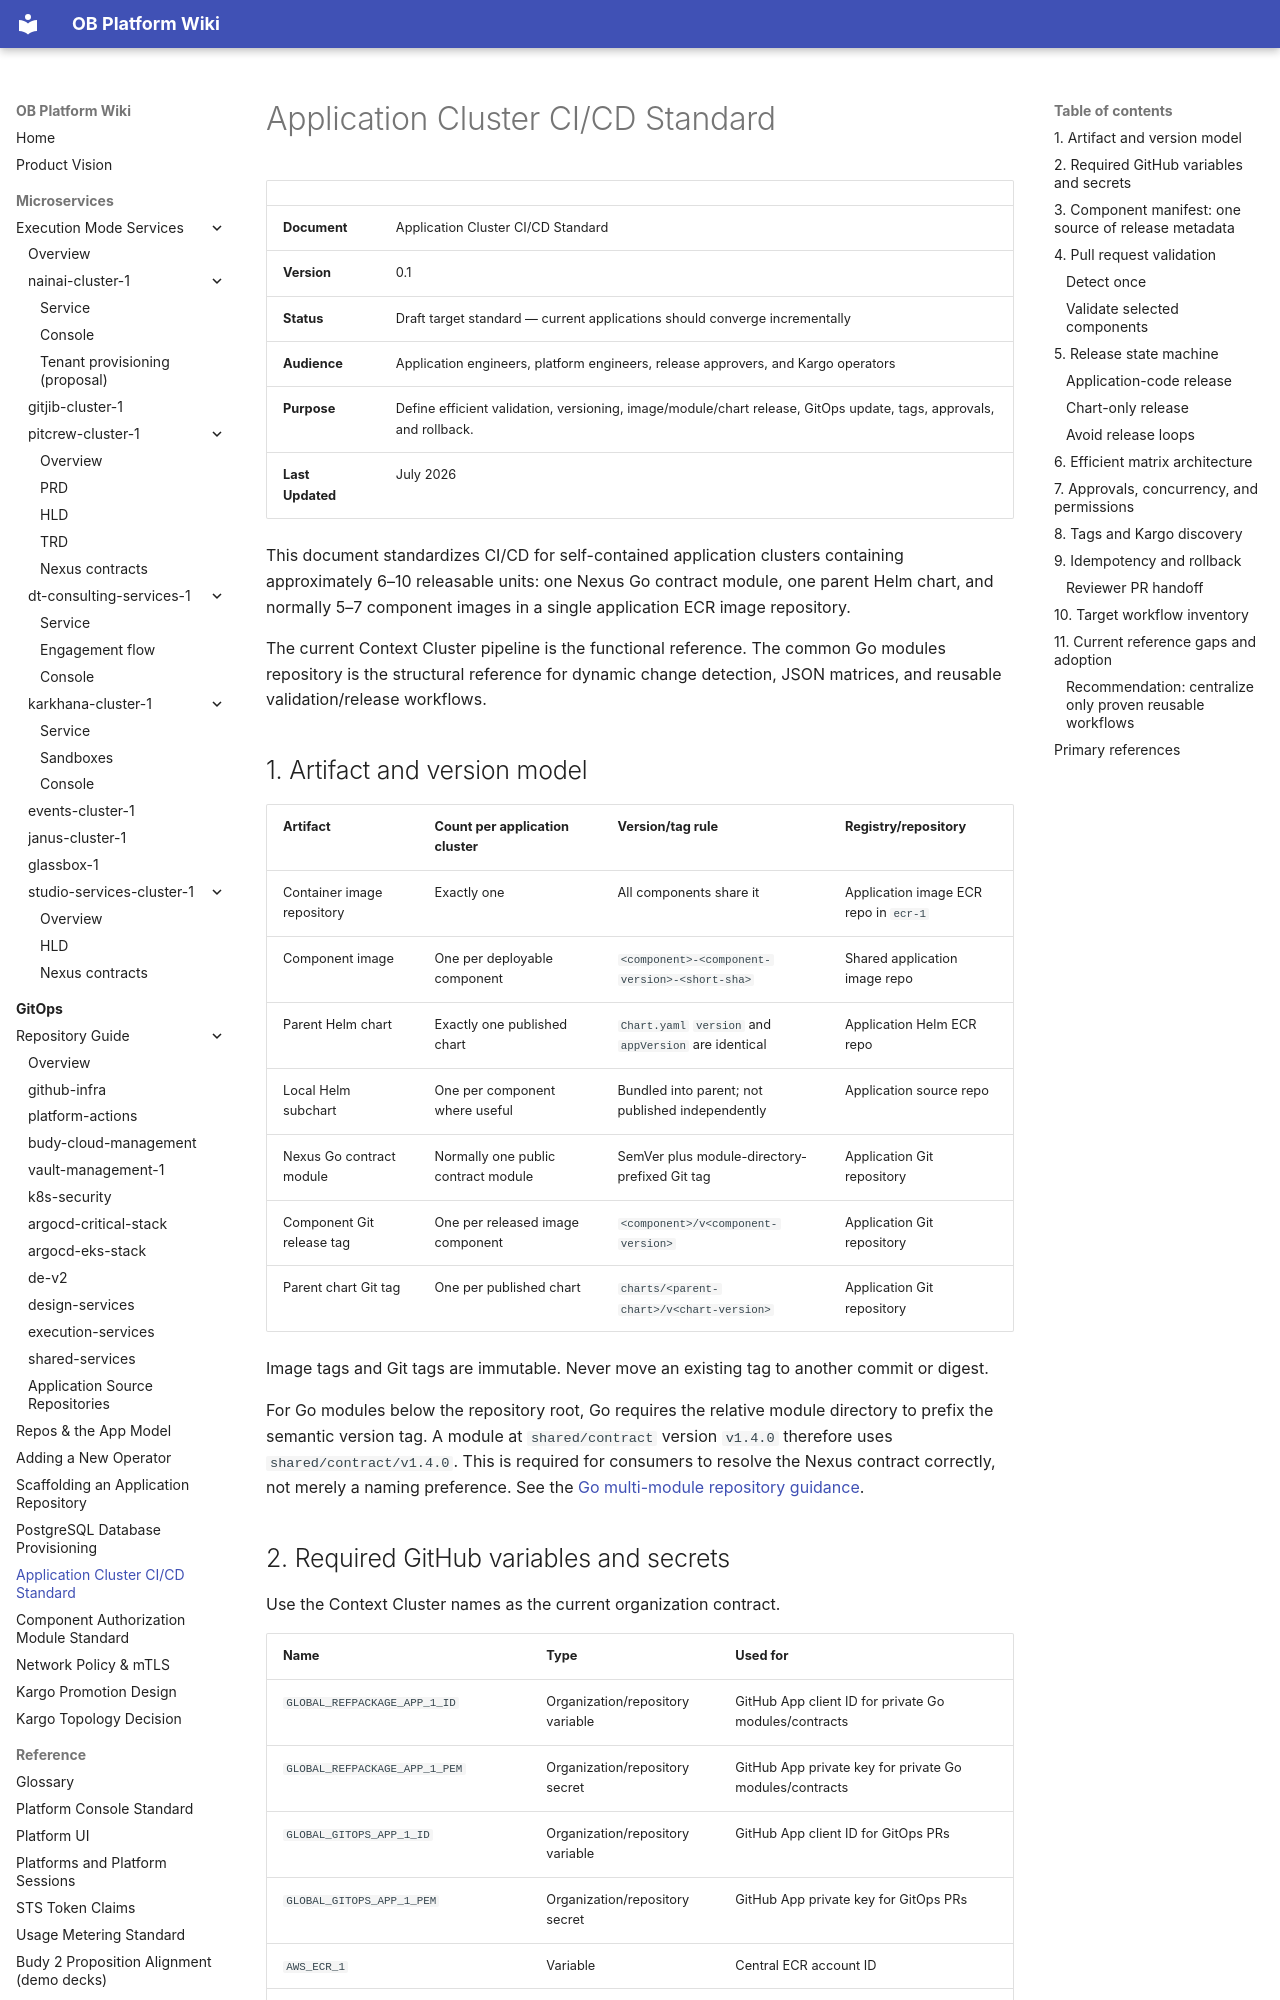

repository: will-budy/budy-import · page: gitops/application-cicd-standard.html · generator: mkdocs

# Application Cluster CI/CD Standard

|                  |                                                                                                                   |
| ---------------- | ----------------------------------------------------------------------------------------------------------------- |
| **Document**     | Application Cluster CI/CD Standard                                                                                |
| **Version**      | 0.1                                                                                                               |
| **Status**       | Draft target standard — current applications should converge incrementally                                       |
| **Audience**     | Application engineers, platform engineers, release approvers, and Kargo operators                                |
| **Purpose**      | Define efficient validation, versioning, image/module/chart release, GitOps update, tags, approvals, and rollback. |
| **Last Updated** | July 2026                                                                                                         |

This document standardizes CI/CD for self-contained application clusters containing approximately 6–10 releasable units: one Nexus Go contract module, one parent Helm chart, and normally 5–7 component images in a single application ECR image repository.

The current Context Cluster pipeline is the functional reference. The common Go modules repository is the structural reference for dynamic change detection, JSON matrices, and reusable validation/release workflows.

## 1. Artifact and version model

| Artifact | Count per application cluster | Version/tag rule | Registry/repository |
| --- | --- | --- | --- |
| Container image repository | Exactly one | All components share it | Application image ECR repo in `ecr-1` |
| Component image | One per deployable component | `<component>-<component-version>-<short-sha>` | Shared application image repo |
| Parent Helm chart | Exactly one published chart | `Chart.yaml` `version` and `appVersion` are identical | Application Helm ECR repo |
| Local Helm subchart | One per component where useful | Bundled into parent; not published independently | Application source repo |
| Nexus Go contract module | Normally one public contract module | SemVer plus module-directory-prefixed Git tag | Application Git repository |
| Component Git release tag | One per released image component | `<component>/v<component-version>` | Application Git repository |
| Parent chart Git tag | One per published chart | `charts/<parent-chart>/v<chart-version>` | Application Git repository |

Image tags and Git tags are immutable. Never move an existing tag to another commit or digest.

For Go modules below the repository root, Go requires the relative module directory to prefix the semantic version tag. A module at `shared/contract` version `v1.4.0` therefore uses `shared/contract/v1.4.0`. This is required for consumers to resolve the Nexus contract correctly, not merely a naming preference. See the [Go multi-module repository guidance](https://go.dev/doc/modules/managing-source#multiple-module-source).
